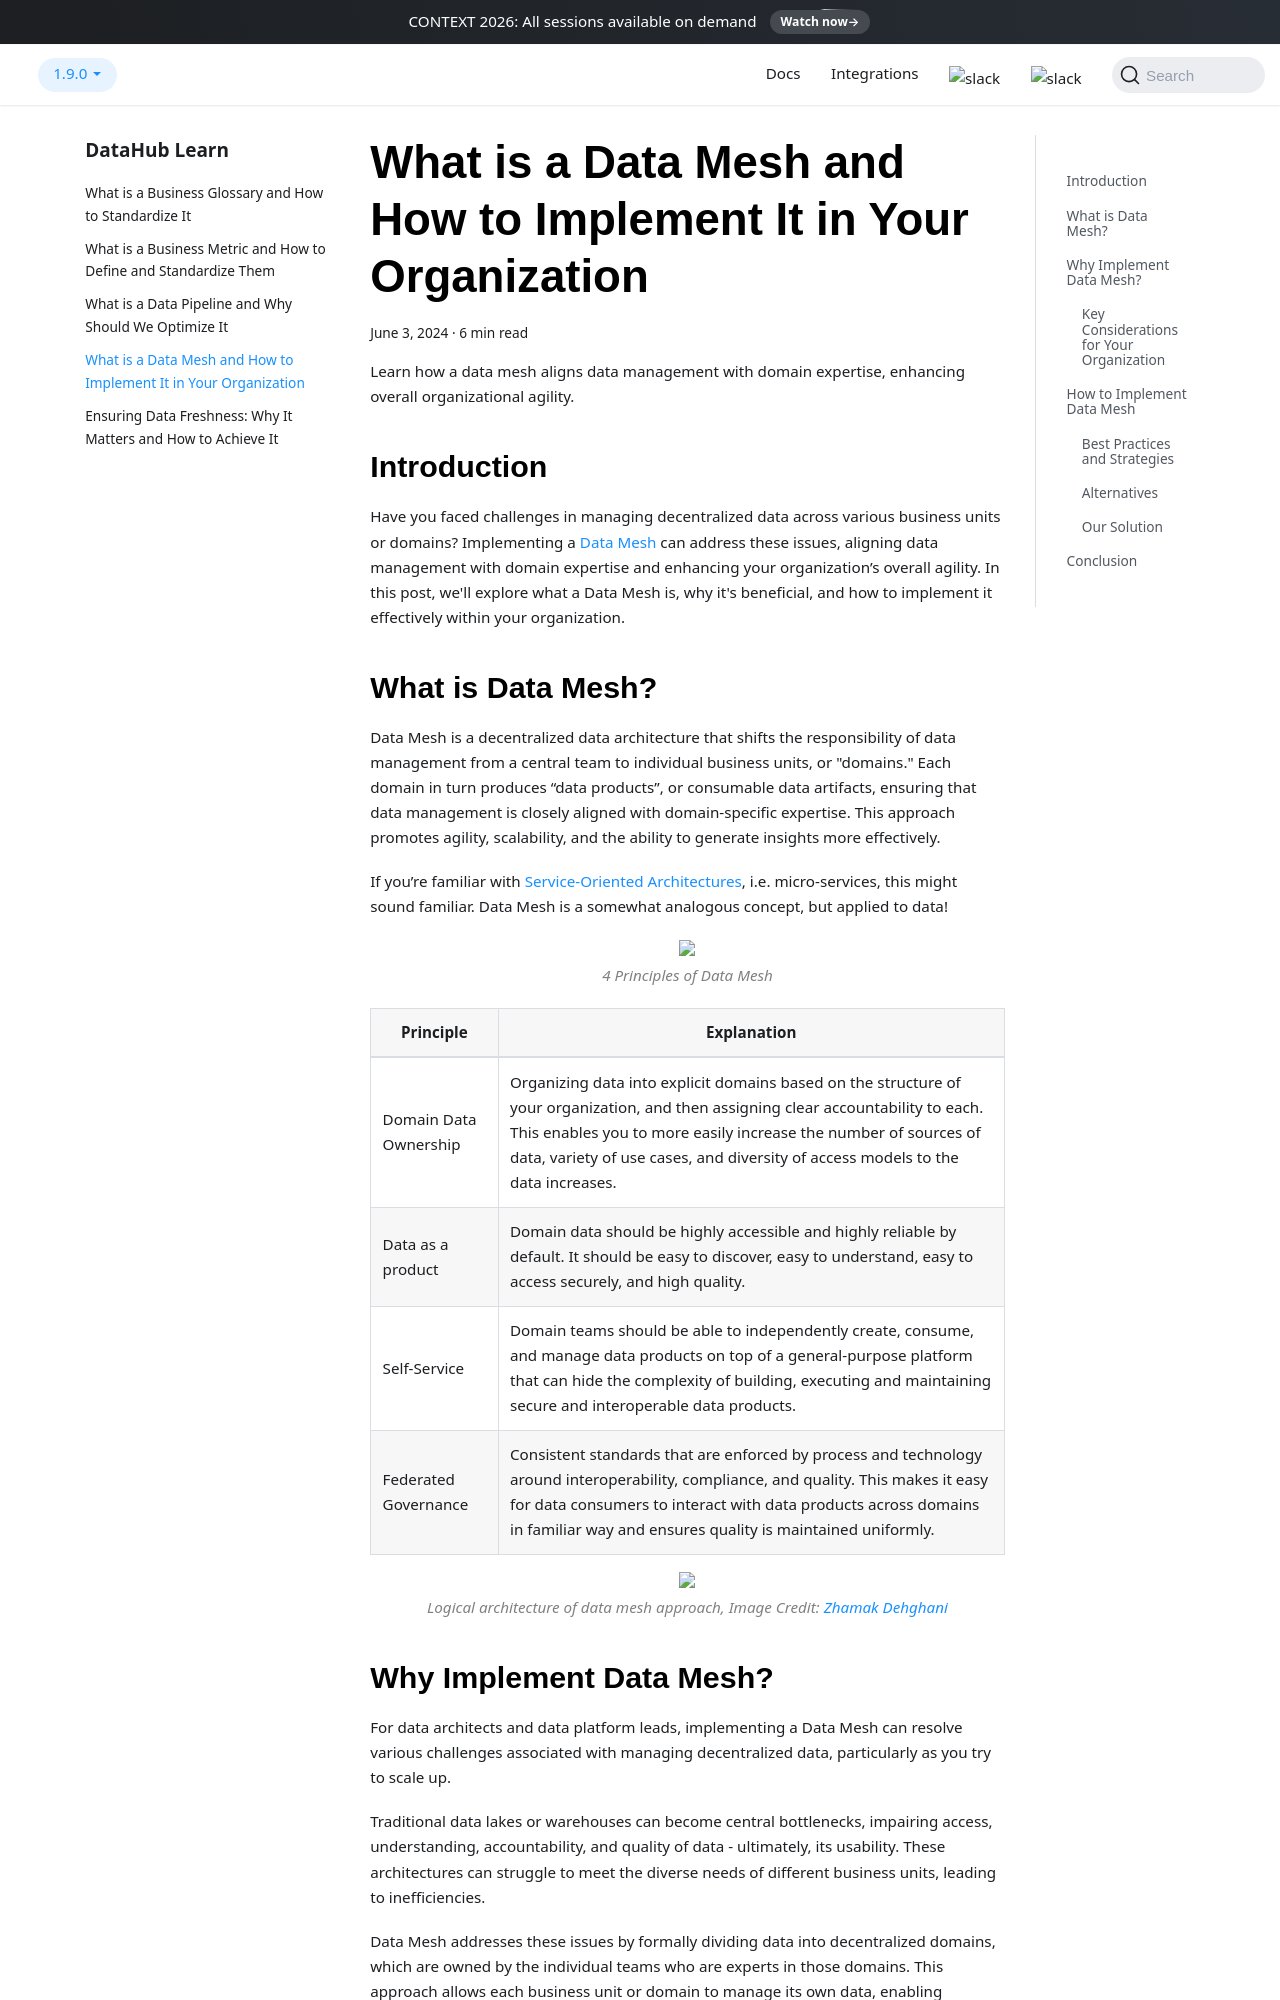

repository: datahub-project/datahub · page: learn/data-mesh/index.html · generator: docusaurus

---
title: "What is a Data Mesh and How to Implement It in Your Organization"
description: Learn how a data mesh aligns data management with domain expertise, enhancing overall organizational agility.
tags: ["Data Mesh", "Use Case", "For Data Architects", "For Data Platform Leads"]
image: /img/learn/use-case-data-mesh.png
hide_table_of_contents: false
audience: ["Data Architects", "Data Platform Leads"]
date: 2024-06-03T02:00
---

# What is Data Mesh and How to Implement It in Your Organization

Learn how a data mesh aligns data management with domain expertise, enhancing overall organizational agility.

<!--truncate-->

## Introduction

Have you faced challenges in managing decentralized data across various business units or domains? Implementing a [Data Mesh](https://martinfowler.com/articles/data-mesh-principles.html) can address these issues, aligning data management with domain expertise and enhancing your organization’s overall agility. In this post, we'll explore what a Data Mesh is, why it's beneficial, and how to implement it effectively within your organization.

## What is Data Mesh?

Data Mesh is a decentralized data architecture that shifts the responsibility of data management from a central team to individual business units, or "domains." Each domain in turn produces “data products”, or consumable data artifacts, ensuring that data management is closely aligned with domain-specific expertise. This approach promotes agility, scalability, and the ability to generate insights more effectively. 

If you’re familiar with [Service-Oriented Architectures](https://en.wikipedia.org/wiki/Service-oriented_architecture), i.e. micro-services, this might sound familiar. Data Mesh is a somewhat analogous concept, but applied to data!

<p align="center">
  <img width="70%"  src="https://raw.githubusercontent.com/datahub-project/static-assets/main/imgs/blogs/data-mesh/data-mesh-principles.png"/>
 <br />
  <i style={{color:"grey"}}>4 Principles of Data Mesh</i>
</p>


| Principle | Explanation | 
| --- | --- |
| Domain Data Ownership | Organizing data into explicit domains based on the structure of your organization, and then assigning clear accountability to each. This enables you to more easily increase the number of sources of data, variety of use cases, and diversity of access models to the data increases.  |
| Data as a product | Domain data should be highly accessible and highly reliable by default. It should be easy to discover, easy to understand, easy to access securely, and high quality.  |
| Self-Service | Domain teams should be able to independently create, consume, and manage data products on top of a general-purpose platform that can hide the complexity of building, executing and maintaining secure and interoperable data products. |
| Federated Governance | Consistent standards that are enforced by process and technology around interoperability, compliance, and quality. This makes it easy for data consumers to interact with data products across domains in familiar way and ensures quality is maintained uniformly.  |

<p align="center">
  <img width="70%"  src="https://raw.githubusercontent.com/datahub-project/static-assets/main/imgs/blogs/data-mesh/data-mesh-arc.png"/>
 <br />
  <i style={{color:"grey"}}>Logical architecture of data mesh approach, Image Credit: <a href="https://dddeurope.academy/data-mesh-zhamak-dheghani/">Zhamak Dehghani</a></i>
</p>
